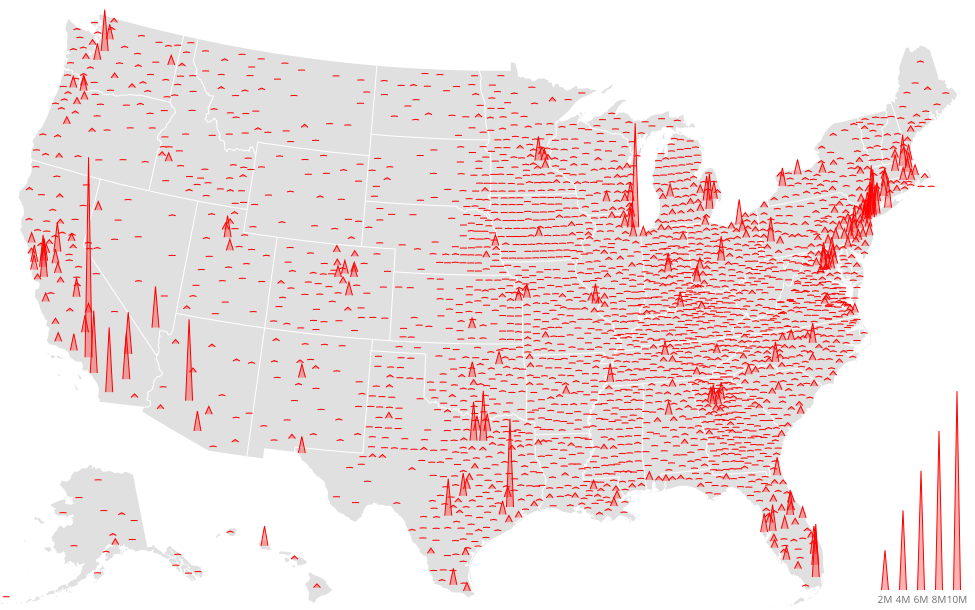

Source data for this figure (header and first rows):
0, 1, 2
CP05_2012_2016_001E, state, county
39358, 13, 213
200303, 13, 215
103901, 13, 217
35071, 13, 219
10694, 25, 019
691218, 25, 021
506657, 25, 023
767719, 25, 025
813589, 25, 027
10461, 26, 001
9396, 26, 003
113666, 26, 005
28929, 26, 007
23215, 26, 009
15327, 26, 011
8612, 26, 013
59316, 26, 015
106107, 26, 017
17462, 26, 019
155134, 26, 021
43603, 26, 023
134691, 26, 025
51795, 26, 027
26172, 26, 029
25579, 26, 031
38330, 26, 033
30608, 26, 035
77245, 26, 037
13840, 26, 039
36570, 26, 041
25889, 26, 043
108544, 26, 045
33091, 26, 047
413090, 26, 049
25367, 26, 051
15650, 26, 053
90715, 26, 055
41676, 26, 057
46024, 26, 059
36565, 26, 061
32021, 26, 063
284559, 26, 065
64126, 26, 067
25373, 26, 069
11393, 26, 071
70574, 26, 073
159483, 26, 075
258605, 26, 077
17259, 26, 079
629352, 26, 081
11415, 26, 085
88310, 26, 087
21764, 26, 089
98673, 26, 091
185841, 26, 093
6451, 26, 095
10998, 26, 097
859703, 26, 099
24465, 26, 101
... 2,851 more rows
